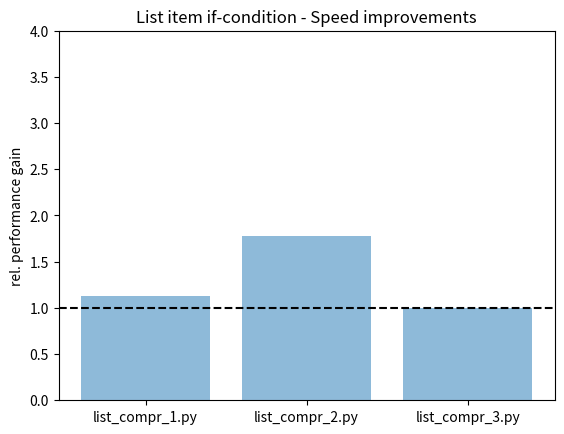

Source code (Python): (Note: this script raises an exception after producing the figure.)
# Plotting performance of list_compr_.py scripts
# bar chart of relative comparison with variances as error bars

import numpy as np
import matplotlib.pyplot as plt

performance = [1.1280326252671,1.7754282999013,1]
variance = [0.000239773282772946,0.000173691707594337,0]
scripts = ['list_compr_1.py', 'list_compr_2.py', 'list_compr_3.py']

x_pos = np.arange(len(scripts))

plt.bar(x_pos, performance, yerr=variance, align='center', alpha=0.5)
plt.xticks(x_pos, scripts)
plt.axhline(y=1, linestyle='--', color='black')
plt.ylim([0,4])

plt.ylabel('rel. performance gain')
plt.title('List item if-condition - Speed improvements')

#plt.show()
plt.savefig('PNGs/list_compr_bar.png')
